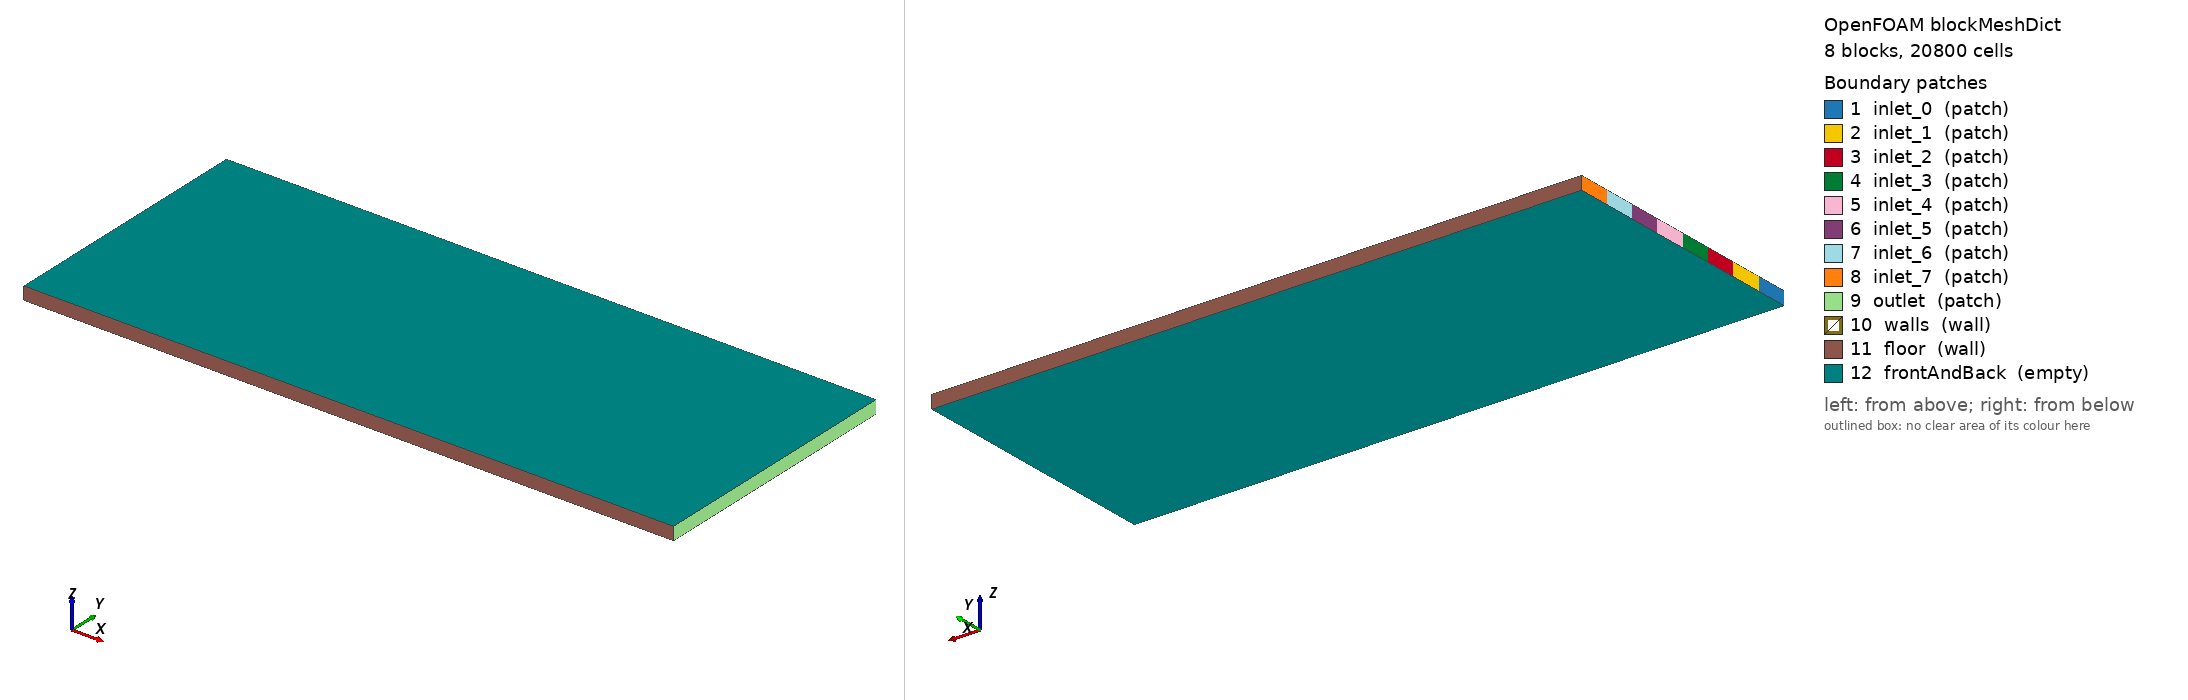

OpenFOAM case: the mesh blockMesh builds from blockMeshDict, 8 block(s), 20800 cells. Boundary patches (legend numbers): 1 inlet_0 (patch), 2 inlet_1 (patch), 3 inlet_2 (patch), 4 inlet_3 (patch), 5 inlet_4 (patch), 6 inlet_5 (patch), 7 inlet_6 (patch), 8 inlet_7 (patch), 9 outlet (patch), 10 walls (wall), 11 floor (wall), 12 frontAndBack (empty). Left view from above one corner, right view from below the opposite corner. Boundary conditions: 1 field file(s) under 0/; 12 of 12 drawn patches have an entry in a shipped field file.

=== system/blockMeshDict ===
        FoamFile
        {
            version     2.0;
            format      ascii;
            class       dictionary;
            object      blockMeshDict;
        }

        convertToMeters 0.001;

        vertices
        (
    (0.000000 0.000000 0.000000)
    (10.000000 0.000000 0.000000)
    (0.000000 0.506608 0.000000)
    (10.000000 0.506608 0.000000)
    (0.000000 1.013216 0.000000)
    (10.000000 1.013216 0.000000)
    (0.000000 1.519824 0.000000)
    (10.000000 1.519824 0.000000)
    (0.000000 2.026431 0.000000)
    (10.000000 2.026431 0.000000)
    (0.000000 2.533039 0.000000)
    (10.000000 2.533039 0.000000)
    (0.000000 3.039647 0.000000)
    (10.000000 3.039647 0.000000)
    (0.000000 3.546255 0.000000)
    (10.000000 3.546255 0.000000)
    (0.000000 4.052863 0.000000)
    (10.000000 4.052863 0.000000)
    (0.000000 0.000000 0.200000)
    (10.000000 0.000000 0.200000)
    (0.000000 0.506608 0.200000)
    (10.000000 0.506608 0.200000)
    (0.000000 1.013216 0.200000)
    (10.000000 1.013216 0.200000)
    (0.000000 1.519824 0.200000)
    (10.000000 1.519824 0.200000)
    (0.000000 2.026431 0.200000)
    (10.000000 2.026431 0.200000)
    (0.000000 2.533039 0.200000)
    (10.000000 2.533039 0.200000)
    (0.000000 3.039647 0.200000)
    (10.000000 3.039647 0.200000)
    (0.000000 3.546255 0.200000)
    (10.000000 3.546255 0.200000)
    (0.000000 4.052863 0.200000)
    (10.000000 4.052863 0.200000)
        );

        blocks
        (
    hex (0 1 3 2 18 19 21 20) (200 13 1) simpleGrading (1 1 1)
    hex (2 3 5 4 20 21 23 22) (200 13 1) simpleGrading (1 1 1)
    hex (4 5 7 6 22 23 25 24) (200 13 1) simpleGrading (1 1 1)
    hex (6 7 9 8 24 25 27 26) (200 13 1) simpleGrading (1 1 1)
    hex (8 9 11 10 26 27 29 28) (200 13 1) simpleGrading (1 1 1)
    hex (10 11 13 12 28 29 31 30) (200 13 1) simpleGrading (1 1 1)
    hex (12 13 15 14 30 31 33 32) (200 13 1) simpleGrading (1 1 1)
    hex (14 15 17 16 32 33 35 34) (200 13 1) simpleGrading (1 1 1)
        );

        edges ();

        boundary
        (
inlet_0
{
    type patch;
    faces
    (
                (0 18 20 2)
    );
}
inlet_1
{
    type patch;
    faces
    (
                (2 20 22 4)
    );
}
inlet_2
{
    type patch;
    faces
    (
                (4 22 24 6)
    );
}
inlet_3
{
    type patch;
    faces
    (
                (6 24 26 8)
    );
}
inlet_4
{
    type patch;
    faces
    (
                (8 26 28 10)
    );
}
inlet_5
{
    type patch;
    faces
    (
                (10 28 30 12)
    );
}
inlet_6
{
    type patch;
    faces
    (
                (12 30 32 14)
    );
}
inlet_7
{
    type patch;
    faces
    (
                (14 32 34 16)
    );
}
outlet
{
    type patch;
    faces
    (
                (1 3 21 19)
(3 5 23 21)
(5 7 25 23)
(7 9 27 25)
(9 11 29 27)
(11 13 31 29)
(13 15 33 31)
(15 17 35 33)
    );
}
walls
{
    type wall;
    faces
    (

    );
}
floor
{
    type wall;
    faces
    (
                (0 1 19 18)
(16 34 35 17)
    );
}
frontAndBack
{
    type empty;
    faces
    (
                (0 2 3 1)
(2 4 5 3)
(4 6 7 5)
(6 8 9 7)
(8 10 11 9)
(10 12 13 11)
(12 14 15 13)
(14 16 17 15)
(18 19 21 20)
(20 21 23 22)
(22 23 25 24)
(24 25 27 26)
(26 27 29 28)
(28 29 31 30)
(30 31 33 32)
(32 33 35 34)
    );
}
        );

        mergePatchPairs ();


=== system/controlDict ===
FoamFile
{
    version     2.0;
    format      ascii;
    class       dictionary;
    object      controlDict;
}

application     scalarTransportFoam;

startFrom       latestTime;
stopAt          endTime;
endTime         1898.0;

deltaT          1;

writeControl    timeStep;
writeInterval   1898;

purgeWrite      2;

writeFormat     ascii;
writePrecision  8;
writeCompression off;

timeFormat      general;
timePrecision   6;

runTimeModifiable true;


=== 0/U ===
FoamFile
{
    version     2.0;
    format      ascii;
    class       volVectorField;
    object      U;
}

dimensions      [0 1 -1 0 0 0 0];

internalField   uniform (0 0 0);

boundaryField
{
    inlet_0
    {
        type            fixedValue;
        value           uniform (0.000544 0 0);
    }
    
    inlet_1
    {
        type            fixedValue;
        value           uniform (0.000544 0 0);
    }
    
    inlet_2
    {
        type            fixedValue;
        value           uniform (0.000544 0 0);
    }
    
    inlet_3
    {
        type            fixedValue;
        value           uniform (0.000544 0 0);
    }
    
    inlet_4
    {
        type            fixedValue;
        value           uniform (0.000544 0 0);
    }
    
    inlet_5
    {
        type            fixedValue;
        value           uniform (0.000544 0 0);
    }
    
    inlet_6
    {
        type            fixedValue;
        value           uniform (0.000544 0 0);
    }
    
    inlet_7
    {
        type            fixedValue;
        value           uniform (0.000544 0 0);
    }
    
    outlet
    { type zeroGradient; }
    
    walls
    { type noSlip; }
    
    floor
    { type noSlip; }
    
    frontAndBack
    { type empty; }
}


Also in the case, not shown: constant/polyMesh/faces (numeric list); constant/polyMesh/points (numeric list).
